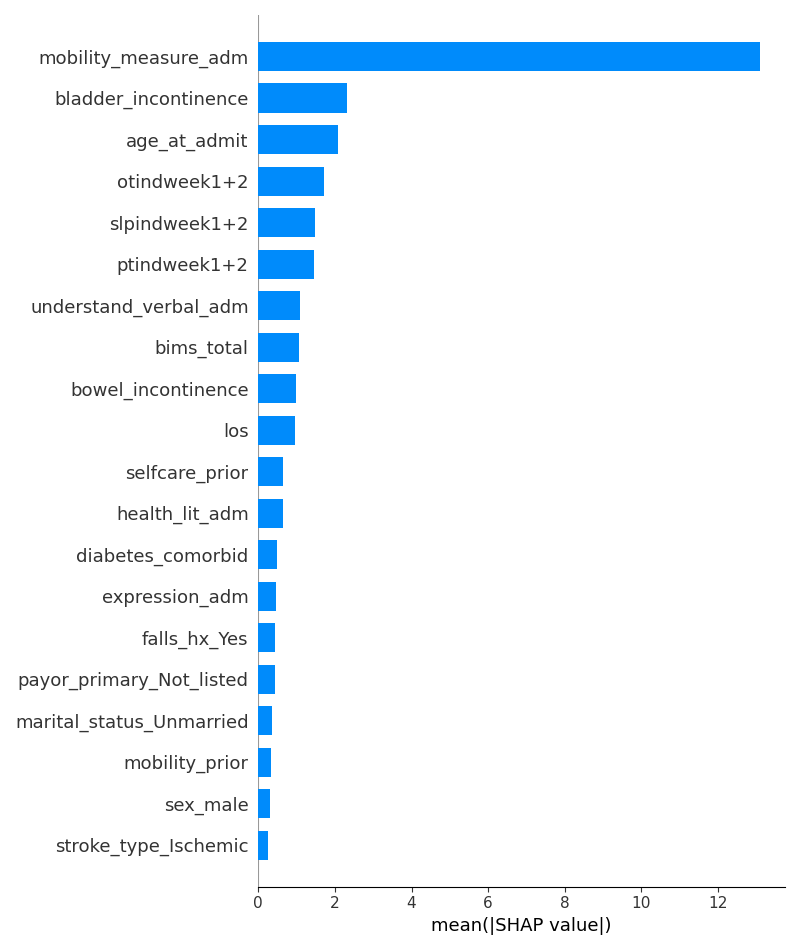

Data behind this chart, as committed beside it:
Feature, Mean_Absolute_SHAP
mobility_measure_adm, 13.09
bladder_incontinence, 2.325
age_at_admit, 2.078
otindweek1+2, 1.705
slpindweek1+2, 1.477
ptindweek1+2, 1.449
understand_verbal_adm, 1.094
bims_total, 1.055
bowel_incontinence, 0.992
los, 0.9533
selfcare_prior, 0.6392
health_lit_adm, 0.6366
diabetes_comorbid, 0.4833
expression_adm, 0.4597
falls_hx_Yes, 0.4445
payor_primary_Not_listed, 0.4247
marital_status_Unmarried, 0.3577
mobility_prior, 0.3225
sex_male, 0.3118
stroke_type_Ischemic, 0.2502
pain_sleep_adm, 0.2293
payor_primary_Medicare_FFS, 0.2244
acute_mental_change, 0.2076
race_White, 0.1868
race_Black_or_African_American, 0.1866
pressure_ulcer_adm, 0.1828
socisolation_adm, 0.1825
depressed_adm_1, 0.18
vision_adm, 0.1582
hispanic_Yes, 0.1499
low_interest_adm_1, 0.1354
pvd_comorbid, 0.1264
marital_status_Unknown, 0.1237
falls_hx_Unknown, 0.1192
hearing_adm, 0.1117
race_Unknown, 0.1074
low_interest_adm_Unknown, 0.08415
race_Asian, 0.08343
depressed_adm_Unknown, 0.07905
stroke_type_Other, 0.05684
race_Multiracial, 0.0156
race_Native_Hawaiian_or_Other_Pacific_Is…, 0.004536
